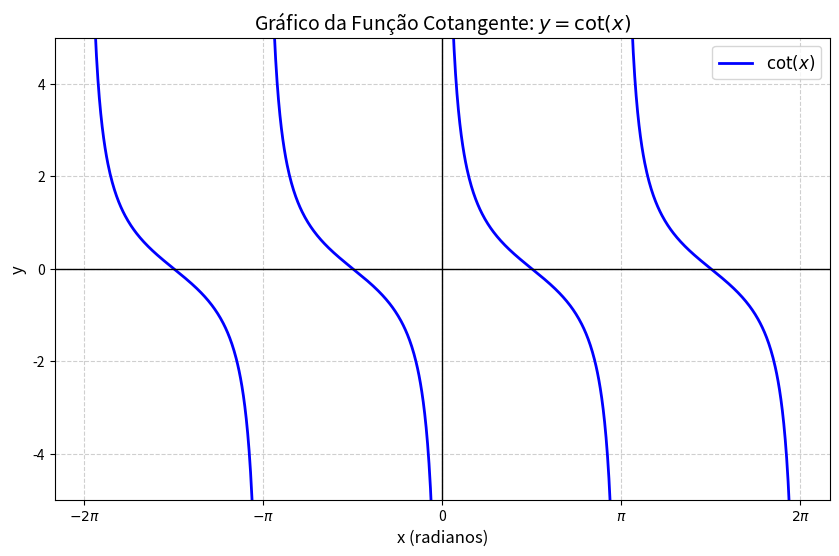

Generate this figure with matplotlib:
import numpy as np
import matplotlib.pyplot as plt

# 1. Definir o intervalo de x (de -2π a 2π com 1000 pontos para suavidade)
x = np.linspace(-2 * np.pi, 2 * np.pi, 1000)


# 2. Calcular a cotangente (1 / tangente)
# Usamos um pequeno aviso de ignorar divisão por zero para evitar poluir o terminal
with np.errstate(divide='ignore'):
    y = 1 / np.tan(x)

# 3. Lidar com as assíntotas
# Cortamos os valores que explodem para o infinito para não estragar o gráfico
limite = 10
y[y > limite] = np.nan
y[y < -limite] = np.nan

# 4. Criar e configurar o gráfico
plt.figure(figsize=(10, 6))
plt.plot(x, y, label=r'$\cot(x)$', color='blue', linewidth=2)

# Configurar os eixos centrais (x=0 e y=0)
plt.axhline(0, color='black', linewidth=1)
plt.axvline(0, color='black', linewidth=1)

# Limitar a altura do eixo Y para melhor visualização
plt.ylim(-5, 5)

# Configurar as marcações do eixo X para mostrar múltiplos de π
pi_ticks = [-2*np.pi, -np.pi, 0, np.pi, 2*np.pi]
pi_labels = [r'$-2\pi$', r'$-\pi$', '0', r'$\pi$', r'$2\pi$']
plt.xticks(pi_ticks, pi_labels)

# Adicionar título, rótulos e grade
plt.title('Gráfico da Função Cotangente: $y = \cot(x)$', fontsize=14)
plt.xlabel('x (radianos)', fontsize=12)
plt.ylabel('y', fontsize=12)
plt.grid(True, linestyle='--', alpha=0.6)
plt.legend(fontsize=12)

# Exibir o gráfico
plt.show()
